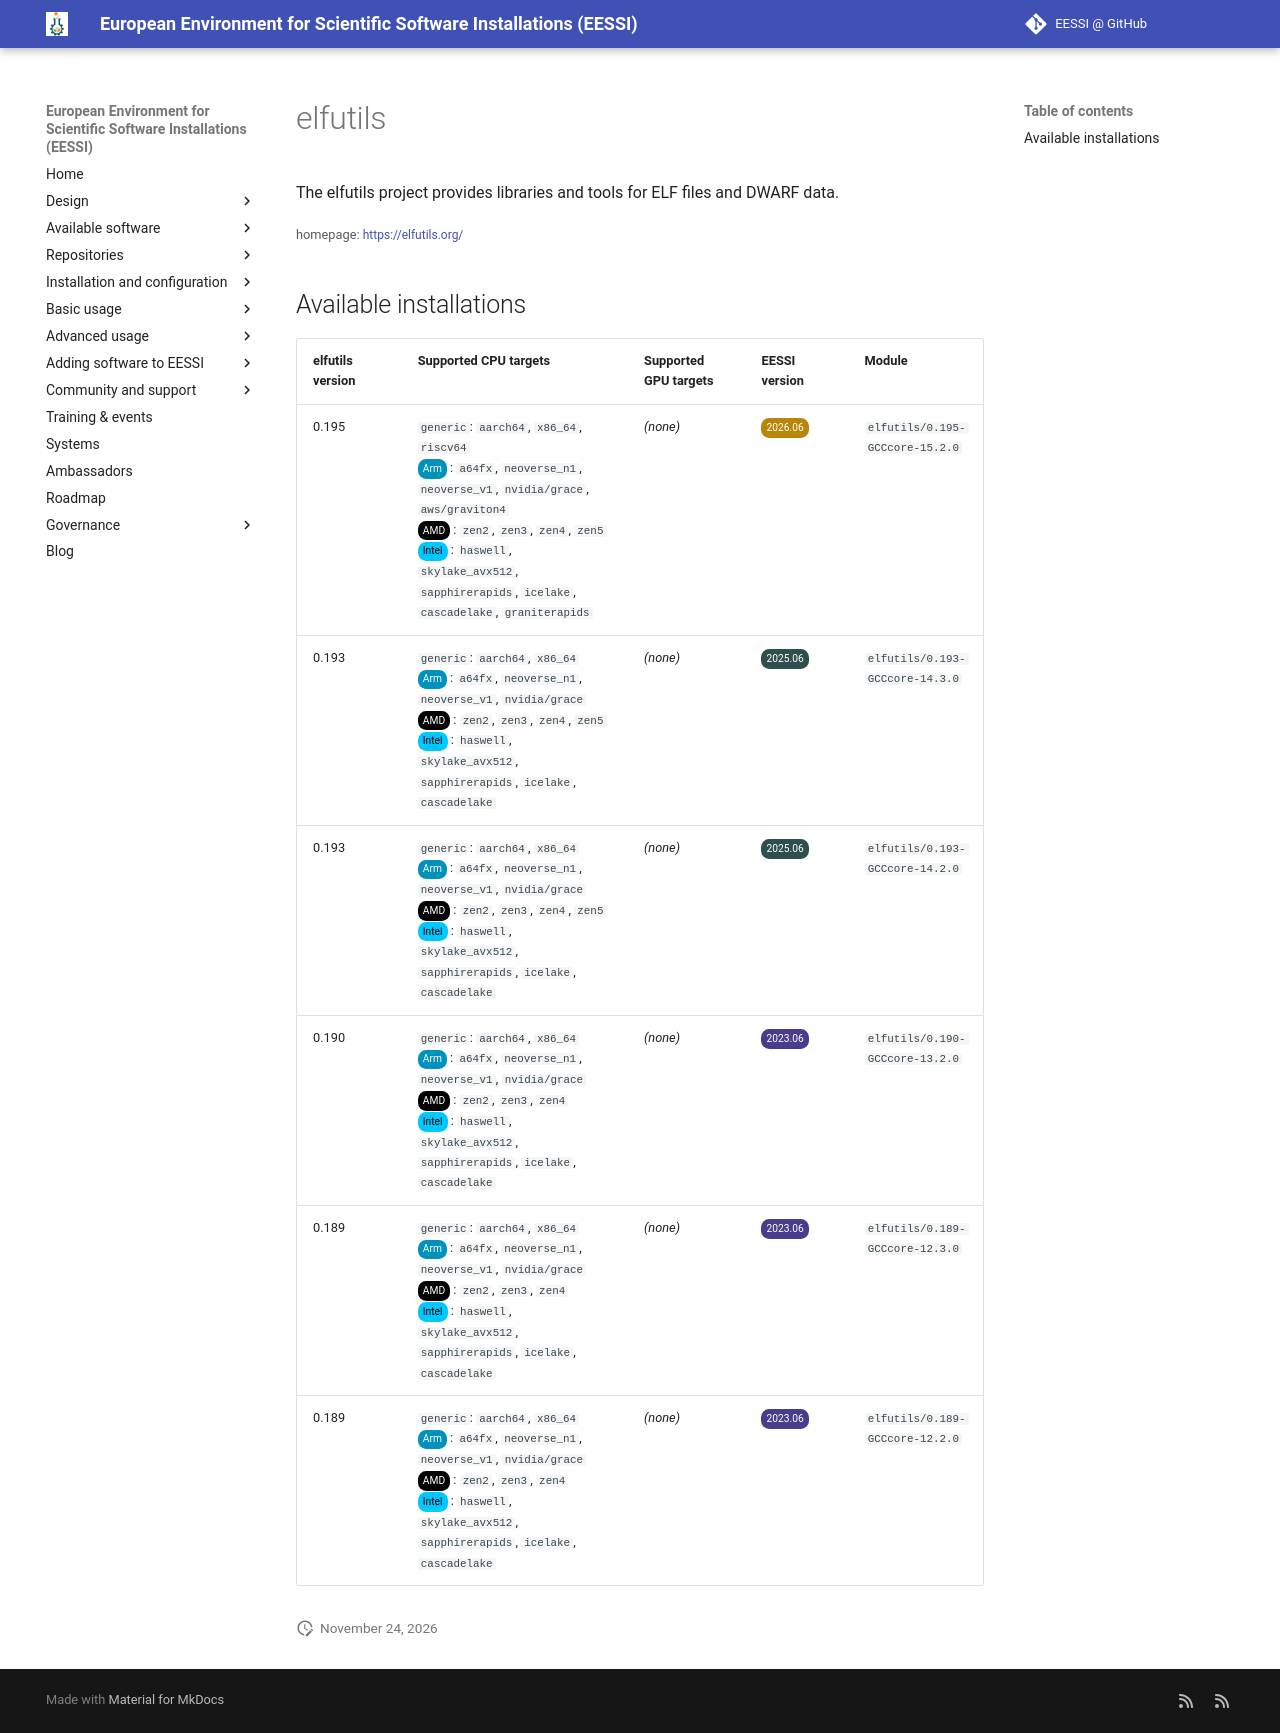

repository: EESSI/docs · page: available_software/detail/elfutils/index.html · generator: mkdocs

---
json_ld:
  '@context': https://schema.org
  '@type': SoftwareApplication
  applicationCategory: DeveloperApplication
  description: "\n The elfutils project provides libraries and tools for ELF files\n\
    \ and DWARF data.\n"
  license: Not confirmed
  name: elfutils
  offers:
    '@type': Offer
    price: 0
  operatingSystem: LINUX
  review:
    '@type': Review
    author:
      '@type': Organization
      name: EESSI
    reviewBody: Application has been successfully made available on all architectures
      supported by EESSI
    reviewRating:
      '@type': Rating
      ratingValue: 5
  softwareRequirements: See https://www.eessi.io/docs/ for how to make EESSI available
    on your system
  softwareVersion: '[''0.195'', ''0.193'', ''0.190'', ''0.189'']'
  url: https://elfutils.org/
---
# elfutils



 The elfutils project provides libraries and tools for ELF files
 and DWARF data.


<small>homepage: </small><span class="software-link">[https://elfutils.org/](https://elfutils.org/)</span>

## Available installations


|elfutils version|Supported CPU targets|Supported GPU targets|EESSI version|Module|
| --- | --- | --- | --- | --- |
|0.195|`generic`: `aarch64`, `x86_64`, `riscv64`<br/><span class="software-cpu-arm">Arm</span>: `a64fx`, `neoverse_n1`, `neoverse_v1`, `nvidia/grace`, `aws/graviton4`<br/><span class="software-cpu-amd">AMD</span>: `zen2`, `zen3`, `zen4`, `zen5`<br/><span class="software-cpu-intel">Intel</span>: `haswell`, `skylake_avx512`, `sapphirerapids`, `icelake`, `cascadelake`, `graniterapids`<br/>|*(none)*|<span class="software-eessi-version-202606">2026.06</span>|`elfutils/0.195-GCCcore-15.2.0`|
|0.193|`generic`: `aarch64`, `x86_64`<br/><span class="software-cpu-arm">Arm</span>: `a64fx`, `neoverse_n1`, `neoverse_v1`, `nvidia/grace`<br/><span class="software-cpu-amd">AMD</span>: `zen2`, `zen3`, `zen4`, `zen5`<br/><span class="software-cpu-intel">Intel</span>: `haswell`, `skylake_avx512`, `sapphirerapids`, `icelake`, `cascadelake`<br/>|*(none)*|<span class="software-eessi-version-202506">2025.06</span>|`elfutils/0.193-GCCcore-14.3.0`|
|0.193|`generic`: `aarch64`, `x86_64`<br/><span class="software-cpu-arm">Arm</span>: `a64fx`, `neoverse_n1`, `neoverse_v1`, `nvidia/grace`<br/><span class="software-cpu-amd">AMD</span>: `zen2`, `zen3`, `zen4`, `zen5`<br/><span class="software-cpu-intel">Intel</span>: `haswell`, `skylake_avx512`, `sapphirerapids`, `icelake`, `cascadelake`<br/>|*(none)*|<span class="software-eessi-version-202506">2025.06</span>|`elfutils/0.193-GCCcore-14.2.0`|
|0.190|`generic`: `aarch64`, `x86_64`<br/><span class="software-cpu-arm">Arm</span>: `a64fx`, `neoverse_n1`, `neoverse_v1`, `nvidia/grace`<br/><span class="software-cpu-amd">AMD</span>: `zen2`, `zen3`, `zen4`<br/><span class="software-cpu-intel">Intel</span>: `haswell`, `skylake_avx512`, `sapphirerapids`, `icelake`, `cascadelake`<br/>|*(none)*|<span class="software-eessi-version-202306">2023.06</span>|`elfutils/0.190-GCCcore-13.2.0`|
|0.189|`generic`: `aarch64`, `x86_64`<br/><span class="software-cpu-arm">Arm</span>: `a64fx`, `neoverse_n1`, `neoverse_v1`, `nvidia/grace`<br/><span class="software-cpu-amd">AMD</span>: `zen2`, `zen3`, `zen4`<br/><span class="software-cpu-intel">Intel</span>: `haswell`, `skylake_avx512`, `sapphirerapids`, `icelake`, `cascadelake`<br/>|*(none)*|<span class="software-eessi-version-202306">2023.06</span>|`elfutils/0.189-GCCcore-12.3.0`|
|0.189|`generic`: `aarch64`, `x86_64`<br/><span class="software-cpu-arm">Arm</span>: `a64fx`, `neoverse_n1`, `neoverse_v1`, `nvidia/grace`<br/><span class="software-cpu-amd">AMD</span>: `zen2`, `zen3`, `zen4`<br/><span class="software-cpu-intel">Intel</span>: `haswell`, `skylake_avx512`, `sapphirerapids`, `icelake`, `cascadelake`<br/>|*(none)*|<span class="software-eessi-version-202306">2023.06</span>|`elfutils/0.189-GCCcore-12.2.0`|
